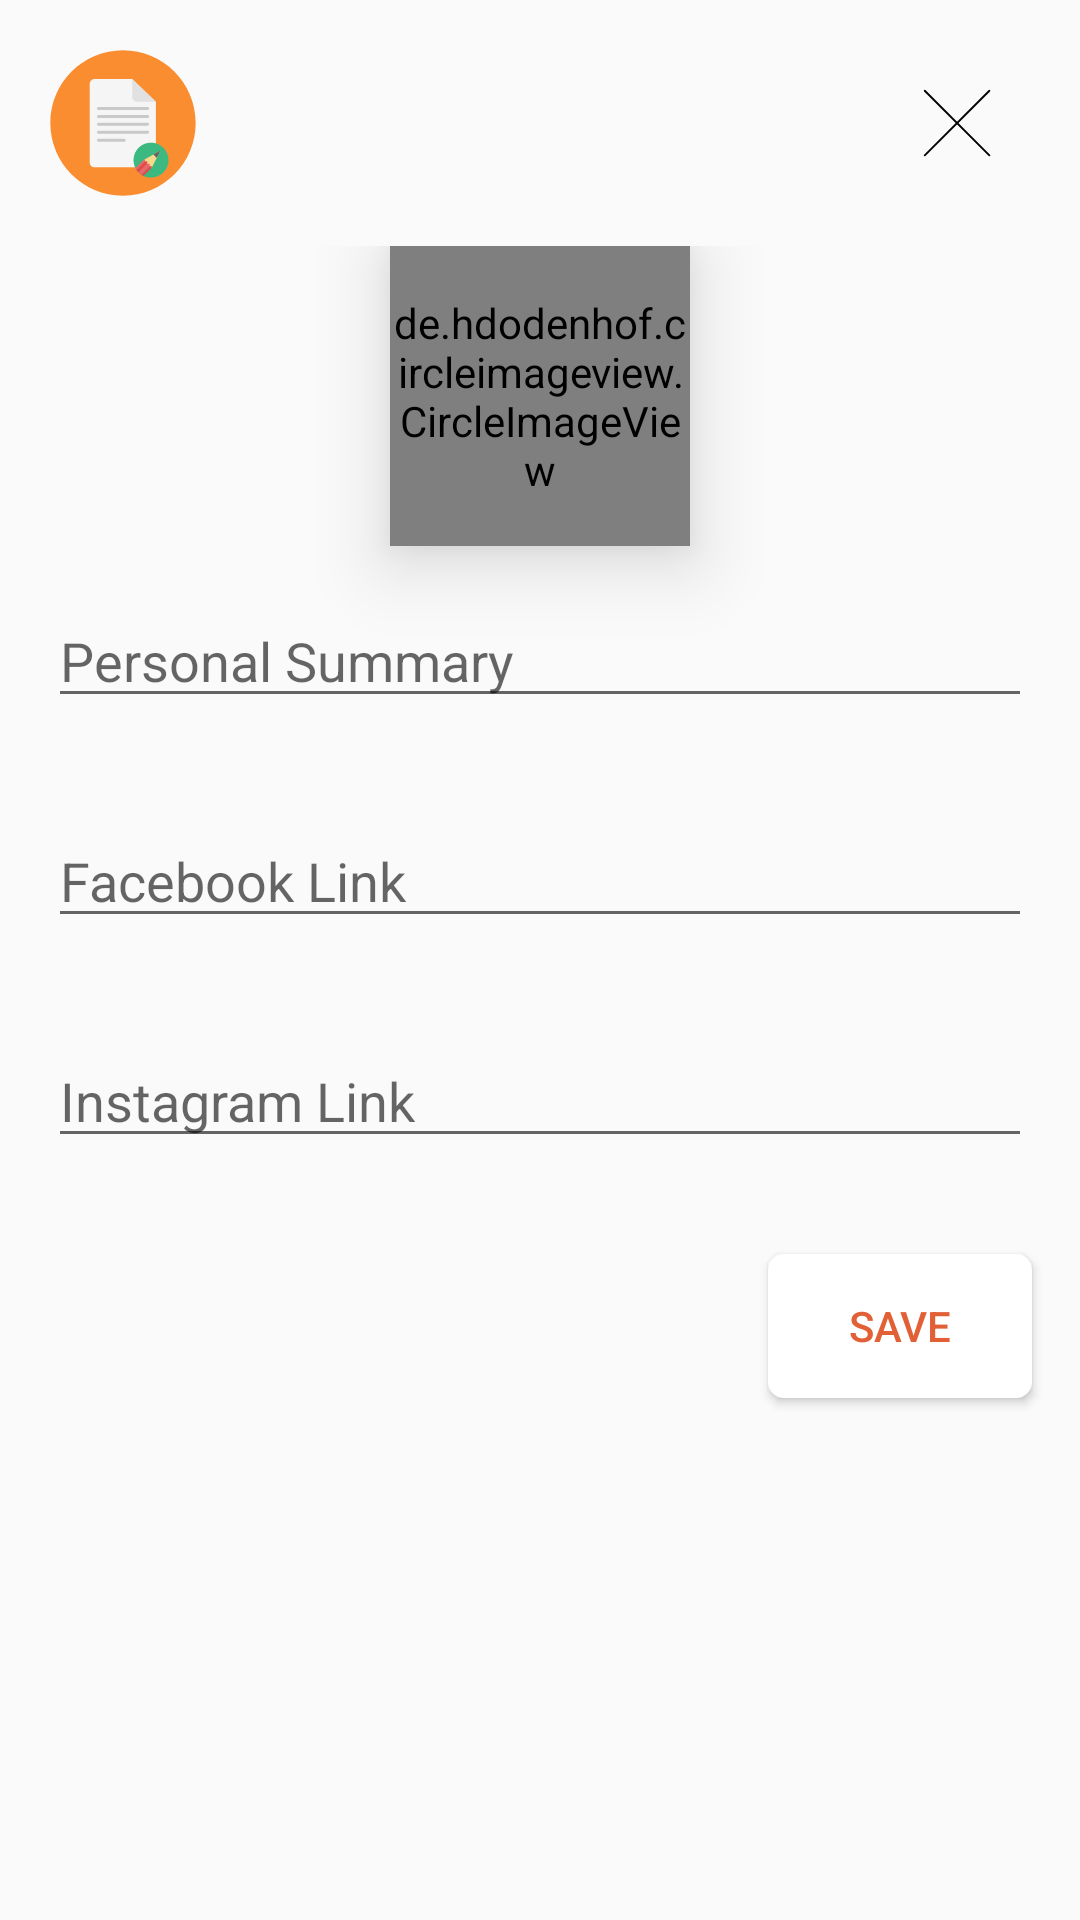

Write the Android layout XML for this screen, with the resource values it uses.
<!-- AndroidManifest.xml: application theme AppTheme -->
<!-- res/layout/dialog_edit_profile.xml -->
<?xml version="1.0" encoding="utf-8"?>
<android.support.constraint.ConstraintLayout xmlns:android="http://schemas.android.com/apk/res/android"
    android:layout_width="match_parent"
    android:layout_height="wrap_content"
    xmlns:app="http://schemas.android.com/apk/res-auto"
    xmlns:tools="http://schemas.android.com/tools">
    <LinearLayout
        android:orientation="vertical"
        android:layout_width="match_parent"
        android:layout_height="wrap_content">

    <RelativeLayout
        android:layout_margin="@dimen/medium_margin"
        android:layout_width="match_parent"
        android:layout_height="wrap_content">
        <ImageView
            android:layout_width="50dp"
            android:layout_height="50dp"
            android:src="@drawable/ic_edit_profile"
            android:layout_alignParentLeft="true"/>
        <ImageButton
            android:id="@+id/close"
            android:layout_width="50dp"
            android:layout_height="50dp"
            android:src="@drawable/ic_close_black"
            android:background="?selectableItemBackground"
            android:layout_alignParentRight="true"/>
    </RelativeLayout>

    <LinearLayout
        android:orientation="vertical"
        android:layout_width="match_parent"
        android:layout_height="wrap_content">

        <de.hdodenhof.circleimageview.CircleImageView
            android:id="@+id/image"
            android:layout_width="100dp"
            android:layout_height="100dp"
            android:elevation="15dp"
            android:layout_gravity="center"
            tools:background="@drawable/ic_profile_pic_orange"
            android:src="@drawable/ic_profile_pic_orange" />

        <EditText
            android:layout_margin="@dimen/medium_margin"
            android:id="@+id/summary"
            android:layout_width="match_parent"
            android:layout_height="wrap_content"
            android:hint="Personal Summary"/>
        <EditText
            android:layout_margin="@dimen/medium_margin"
            android:id="@+id/facebookLink"
            android:layout_width="match_parent"
            android:layout_height="wrap_content"
            android:hint="Facebook Link"/>
        <EditText
            android:layout_margin="@dimen/medium_margin"
            android:id="@+id/instagramLink"
            android:layout_width="match_parent"
            android:layout_height="wrap_content"
            android:hint="Instagram Link"/>

        <RelativeLayout
            android:layout_width="match_parent"
            android:layout_height="wrap_content">
            <Button
                android:id="@+id/save_profile"
                android:layout_width="wrap_content"
                android:layout_height="wrap_content"
                android:background="@drawable/round_corners_button"
                android:layout_margin="@dimen/medium_margin"
                android:layout_alignParentRight="true"
                android:layout_gravity="center"
                android:text="Save"
                android:textColor="@color/colorPrimaryDark"/>
        </RelativeLayout>
    </LinearLayout>

    </LinearLayout>
</android.support.constraint.ConstraintLayout>
<!-- resources referenced by this layout -->
<resources>
  <color name="colorPrimaryDark">#E16036</color>
  <dimen name="medium_margin">16dp</dimen>
  <!-- drawable ic_close_black (drawable) -->
  <vector android:height="24dp" android:viewportHeight="512"
      android:viewportWidth="512" android:width="24dp" xmlns:android="http://schemas.android.com/apk/res/android">
      <path android:fillColor="#00000000"
          android:pathData="M486.21,26.814L26.739,486.139"
          android:strokeColor="#000000" android:strokeLineCap="round"
          android:strokeLineJoin="round" android:strokeWidth="13.4167"/>
      <path android:fillColor="#00000000"
          android:pathData="M486.21,486.139L26.739,26.814"
          android:strokeColor="#000000" android:strokeLineCap="round"
          android:strokeLineJoin="round" android:strokeWidth="13.4167"/>
  </vector>
  <!-- drawable ic_edit_profile: vector/xml drawable (drawable, 5526 chars, omitted) -->
  <!-- drawable ic_profile_pic_orange: vector/xml drawable (drawable, 4010 chars, omitted) -->
  <!-- drawable round_corners_button (drawable) -->
  <?xml version="1.0" encoding="utf-8"?>
  <selector xmlns:android="http://schemas.android.com/apk/res/android" >
      <item android:state_pressed="true" >
          <shape android:shape="rectangle"  >
              <corners android:radius="5dip" />
              <stroke android:width="1dip" android:color="@color/colorPrimaryDark" />
              <solid android:color="@color/white"/>
          </shape>
      </item>
      <item android:state_focused="true">
          <shape android:shape="rectangle"  >
              <corners android:radius="5dip" />
              <stroke android:width="1dip" android:color="@color/white" />
              <solid android:color="@color/colorPrimaryDark"/>
          </shape>
      </item>
      <item >
          <shape android:shape="rectangle"  >
              <corners android:radius="5dip" />
              <stroke android:width="1dip" android:color="@color/white" />
              <solid android:color="@color/white"/>
          </shape>
      </item>
  </selector>
  <style name="AppTheme" parent="Theme.AppCompat.Light.NoActionBar">
          
          <item name="colorPrimary">@color/colorPrimary</item>
          <item name="colorPrimaryDark">@color/colorPrimaryDark</item>
          <item name="colorAccent">@color/colorAccent</item>
      </style>
  <color name="white">#FFFFFF</color>
  <color name="colorPrimary">#E3170A</color>
  <color name="colorAccent">#FF9B71</color>
</resources>
